2-way image classification set "RotatedImagesSpiral" from GitHub (rutuja1121/Parkinsons_BE_Project_2023); label vocabulary: healthy, parkinson.

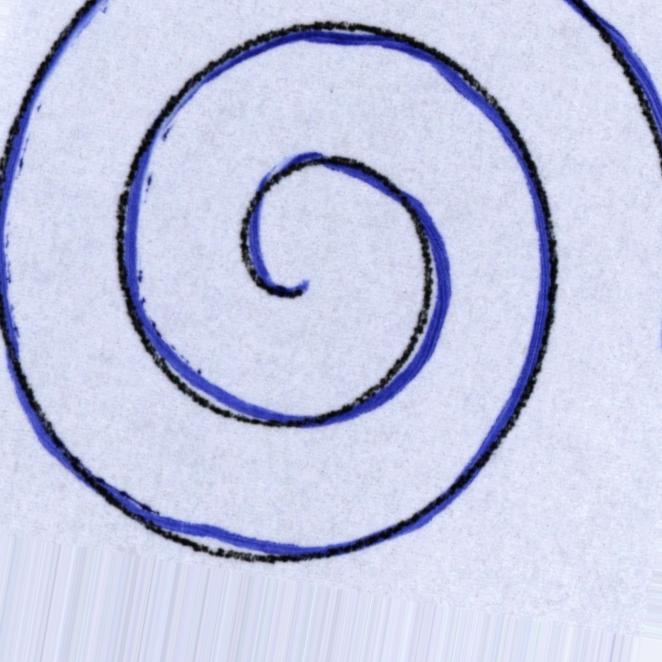
Label: healthy

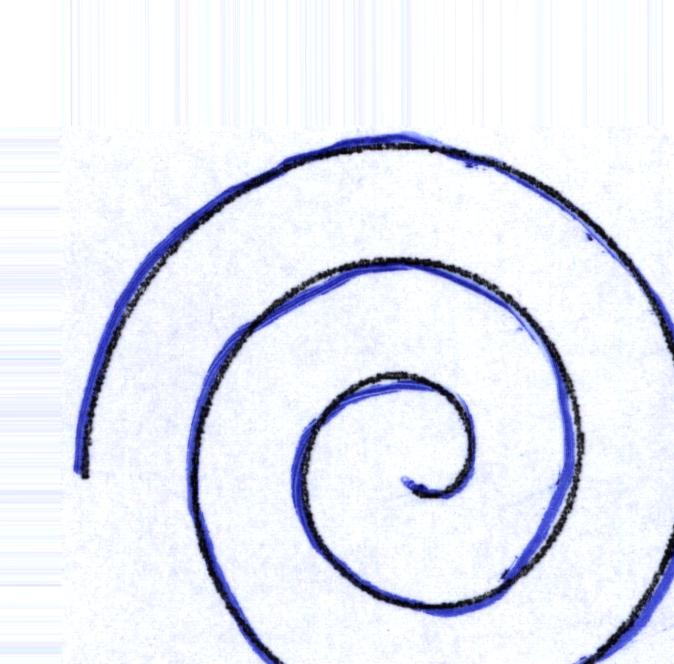
Label: healthy

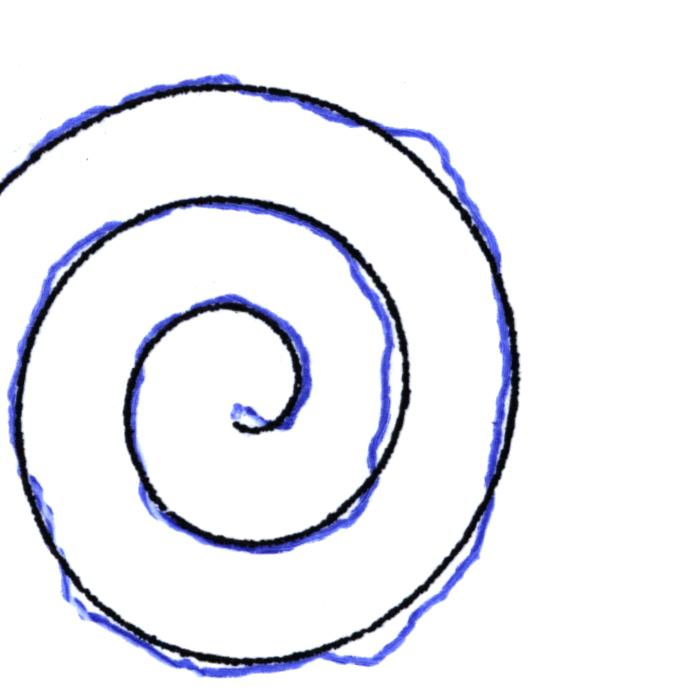
Label: parkinson

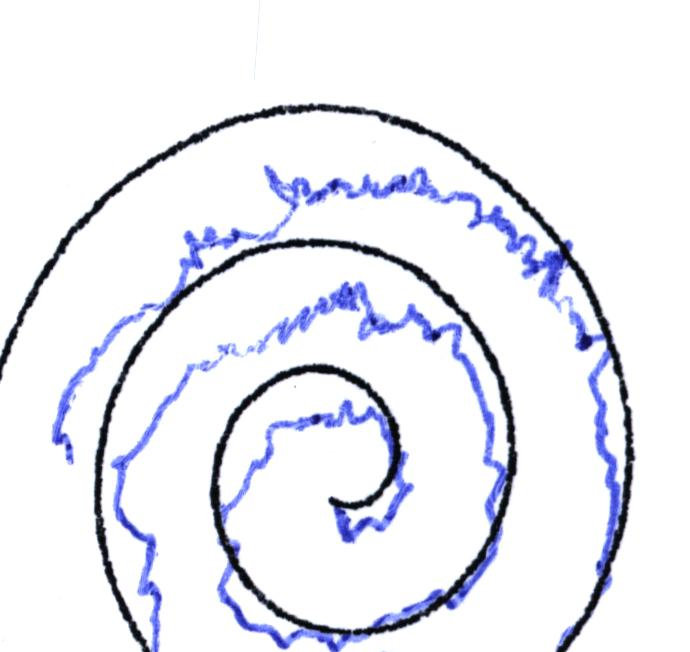
Label: parkinson

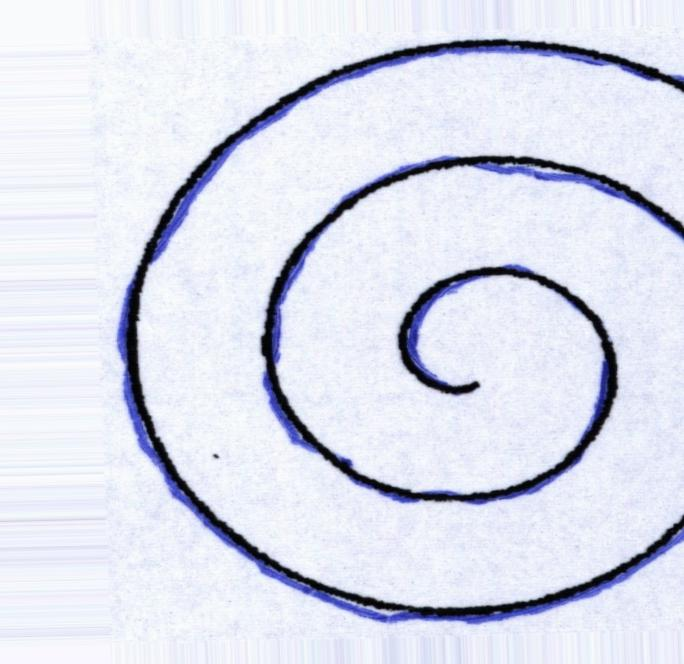
Label: parkinson

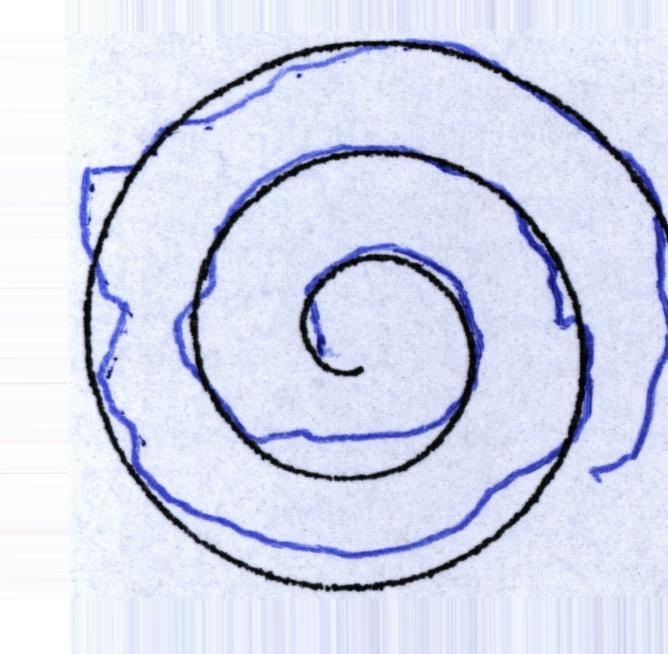
Label: healthy
